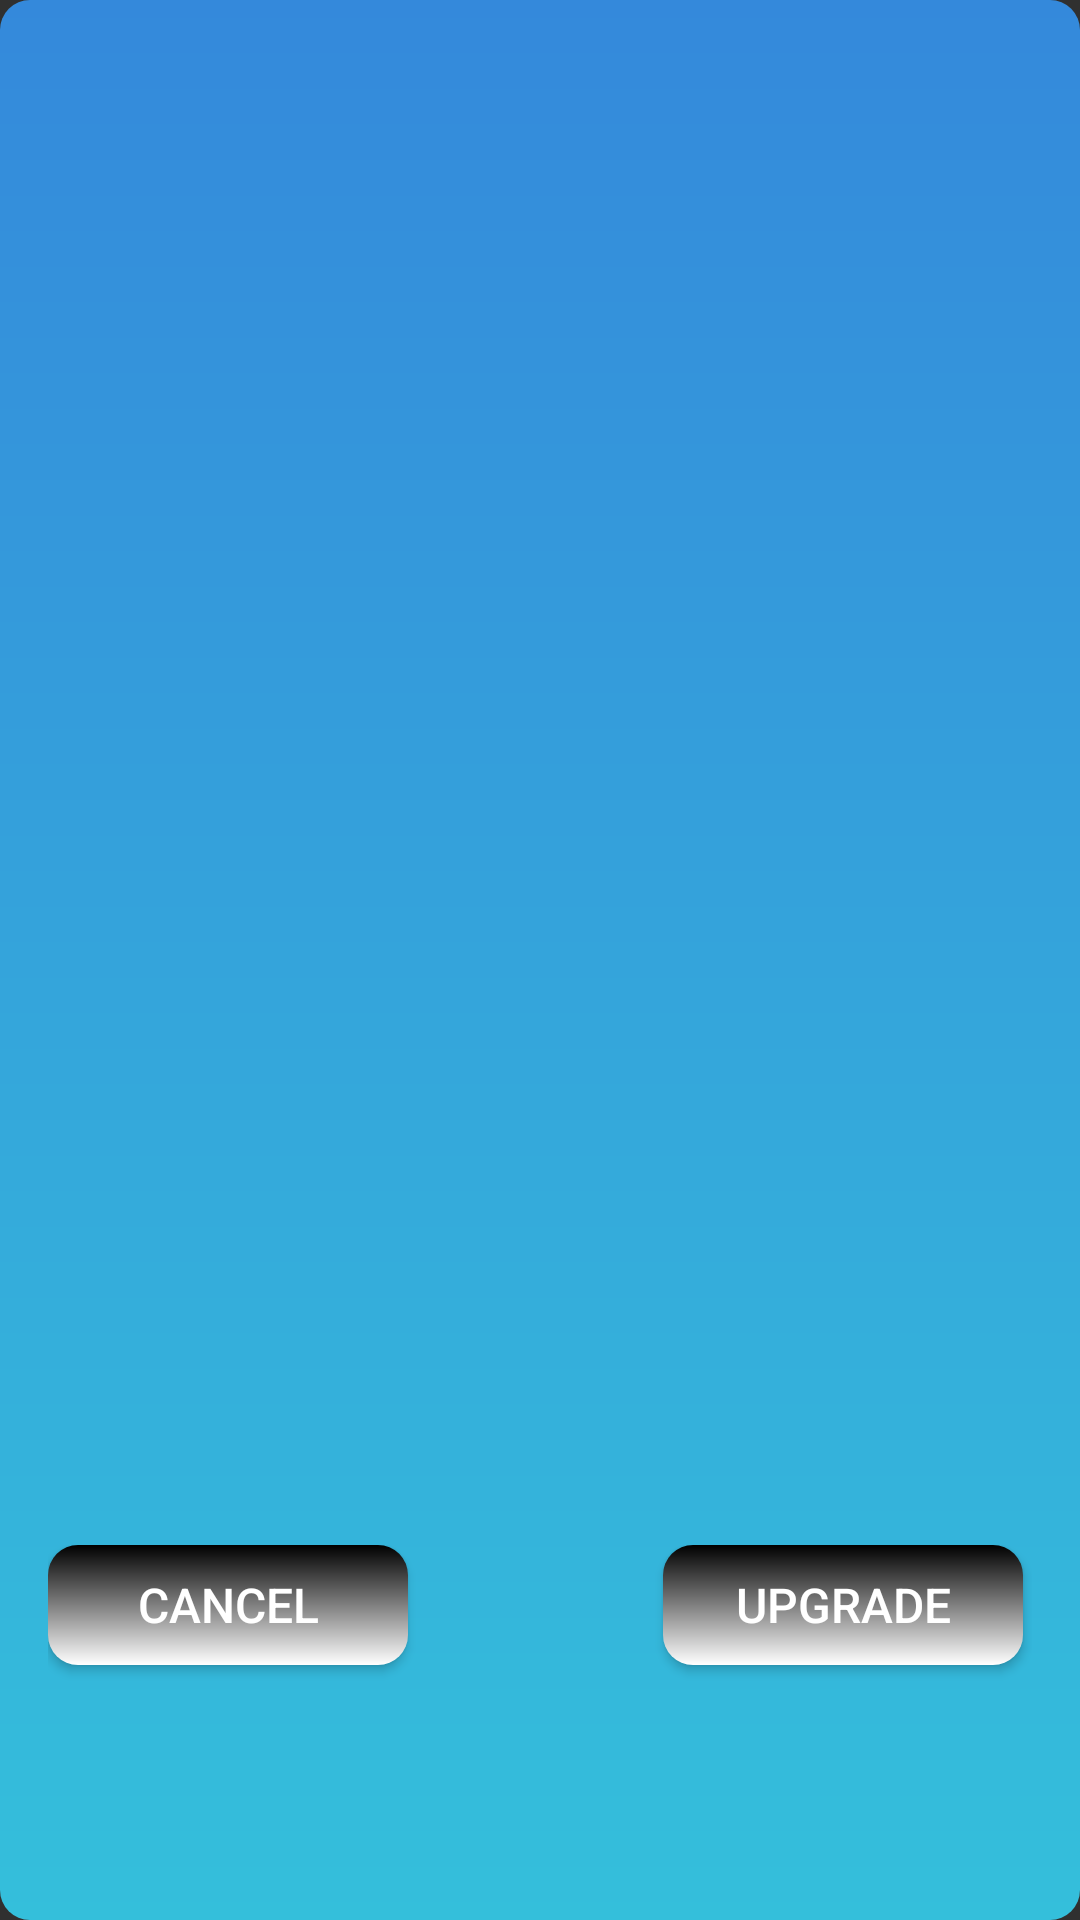

Android layout source for this screen:
<!-- AndroidManifest.xml: activity theme Theme.AppCompat.PopUp -->
<!-- res/layout/fragment_element_popup.xml -->
<?xml version="1.0" encoding="utf-8"?>
<androidx.constraintlayout.widget.ConstraintLayout xmlns:android="http://schemas.android.com/apk/res/android"
    xmlns:app="http://schemas.android.com/apk/res-auto"
    xmlns:tools="http://schemas.android.com/tools"
    android:layout_width="match_parent"
    android:layout_height="match_parent"
    android:layout_gravity="center"
    android:clickable="true"
    android:background="@drawable/pop_bg"
    tools:context=".ui.ElementPopupFragment"
    android:focusable="true">

    <ImageView
        android:id="@+id/popUpImage"
        android:layout_width="match_parent"
        android:layout_height="230dp"
        android:contentDescription="@string/element_image"
        android:scaleType="fitCenter"
        app:layout_constraintBottom_toTopOf="@+id/costUpgrade"/>

    <LinearLayout
        android:id="@+id/costUpgrade"
        android:layout_width="match_parent"
        android:layout_height="wrap_content"
        android:layout_marginStart="16dp"
        android:layout_marginTop="20dp"
        android:layout_marginEnd="16dp"
        app:layout_constraintStart_toStartOf="parent"
        app:layout_constraintTop_toBottomOf="@id/popUpImage">

        <TextView
            android:id="@+id/costTV"
            android:layout_width="wrap_content"
            android:layout_height="wrap_content"
            android:textSize="16sp" />
    </LinearLayout>

    <LinearLayout
        android:id="@+id/productionUpgrade"
        android:layout_width="match_parent"
        android:layout_height="wrap_content"
        android:layout_marginStart="16dp"
        android:layout_marginTop="20dp"
        android:layout_marginEnd="16dp"
        app:layout_constraintStart_toStartOf="parent"
        app:layout_constraintTop_toBottomOf="@id/costUpgrade">

        <TextView
            android:id="@+id/productionAfterUpgradeTV"
            android:layout_width="wrap_content"
            android:layout_height="wrap_content"
            android:textSize="16sp" />
    </LinearLayout>

    <LinearLayout
        android:id="@+id/increaseUpgrade"
        android:layout_width="match_parent"
        android:layout_height="wrap_content"
        android:layout_marginStart="16dp"
        android:layout_marginTop="20dp"
        android:layout_marginEnd="16dp"
        app:layout_constraintStart_toStartOf="parent"
        app:layout_constraintTop_toBottomOf="@id/productionUpgrade">

        <TextView
            android:id="@+id/increaseTV"
            android:layout_width="wrap_content"
            android:layout_height="wrap_content"
            android:textSize="16sp" />
    </LinearLayout>

    <LinearLayout
        android:id="@+id/descriptionLayout"
        android:layout_width="match_parent"
        android:layout_height="wrap_content"
        android:layout_marginStart="16dp"
        android:layout_marginTop="20dp"
        android:layout_marginEnd="16dp"
        app:layout_constraintStart_toStartOf="parent"
        app:layout_constraintTop_toBottomOf="@id/increaseUpgrade">

        <TextView
            android:id="@+id/descriptionTV"
            android:layout_width="wrap_content"
            android:layout_height="120dp"
            android:textSize="16sp" />
    </LinearLayout>

    <LinearLayout
        android:layout_width="match_parent"
        android:layout_height="wrap_content"
        android:layout_marginStart="16dp"
        android:layout_marginTop="20dp"
        android:layout_marginEnd="16dp"
        app:layout_constraintStart_toStartOf="parent"
        app:layout_constraintTop_toBottomOf="@id/descriptionLayout">

        <Button
            android:layout_width="120dp"
            android:layout_height="40dp"
            android:background="@drawable/buttons_pop_bg"
            android:text="Cancel"
            android:textAlignment="center"
            android:textSize="16sp"
            android:id="@+id/btnClosePopUp"
            android:layout_marginBottom="20dp"
            />

        <Button
            android:layout_width="120dp"
            android:layout_height="40dp"
            android:background="@drawable/buttons_pop_bg"
            android:text="Upgrade"
            android:textAlignment="center"
            android:textSize="16sp"
            android:layout_marginStart="85dp"
            android:id="@+id/btnUpgradeElement"
            android:layout_marginBottom="20dp"/>

    </LinearLayout>


</androidx.constraintlayout.widget.ConstraintLayout>
<!-- resources referenced by this layout -->
<resources>
  <!-- drawable buttons_pop_bg (drawable) -->
  <?xml version="1.0" encoding="utf-8"?>
  <shape xmlns:android="http://schemas.android.com/apk/res/android">
      <gradient
          android:startColor="@color/black"
          android:endColor="@color/white"
          android:angle="270"/>
      <corners android:radius="10dp"/>
  </shape>
  <!-- drawable pop_bg (drawable) -->
  <?xml version="1.0" encoding="utf-8"?>
  <shape xmlns:android="http://schemas.android.com/apk/res/android">
      <gradient
          android:startColor="#3489db"
          android:endColor="#34bfdb"
          android:angle="270"/>
      <corners android:radius="10dp"/>
  </shape>
  <string name="element_image">Element image</string>
  <style name="Theme.AppCompat.PopUp">
          <item name="android:windowIsTranslucent">true</item>
          <item name="android:windowCloseOnTouchOutside">true</item>
      </style>
  <!-- not gathered from this repository: default colours our renderer supplied (Android Studio template values) -->
  <color name="black">#FF000000</color>
  <color name="white">#FFFFFFFF</color>
</resources>
